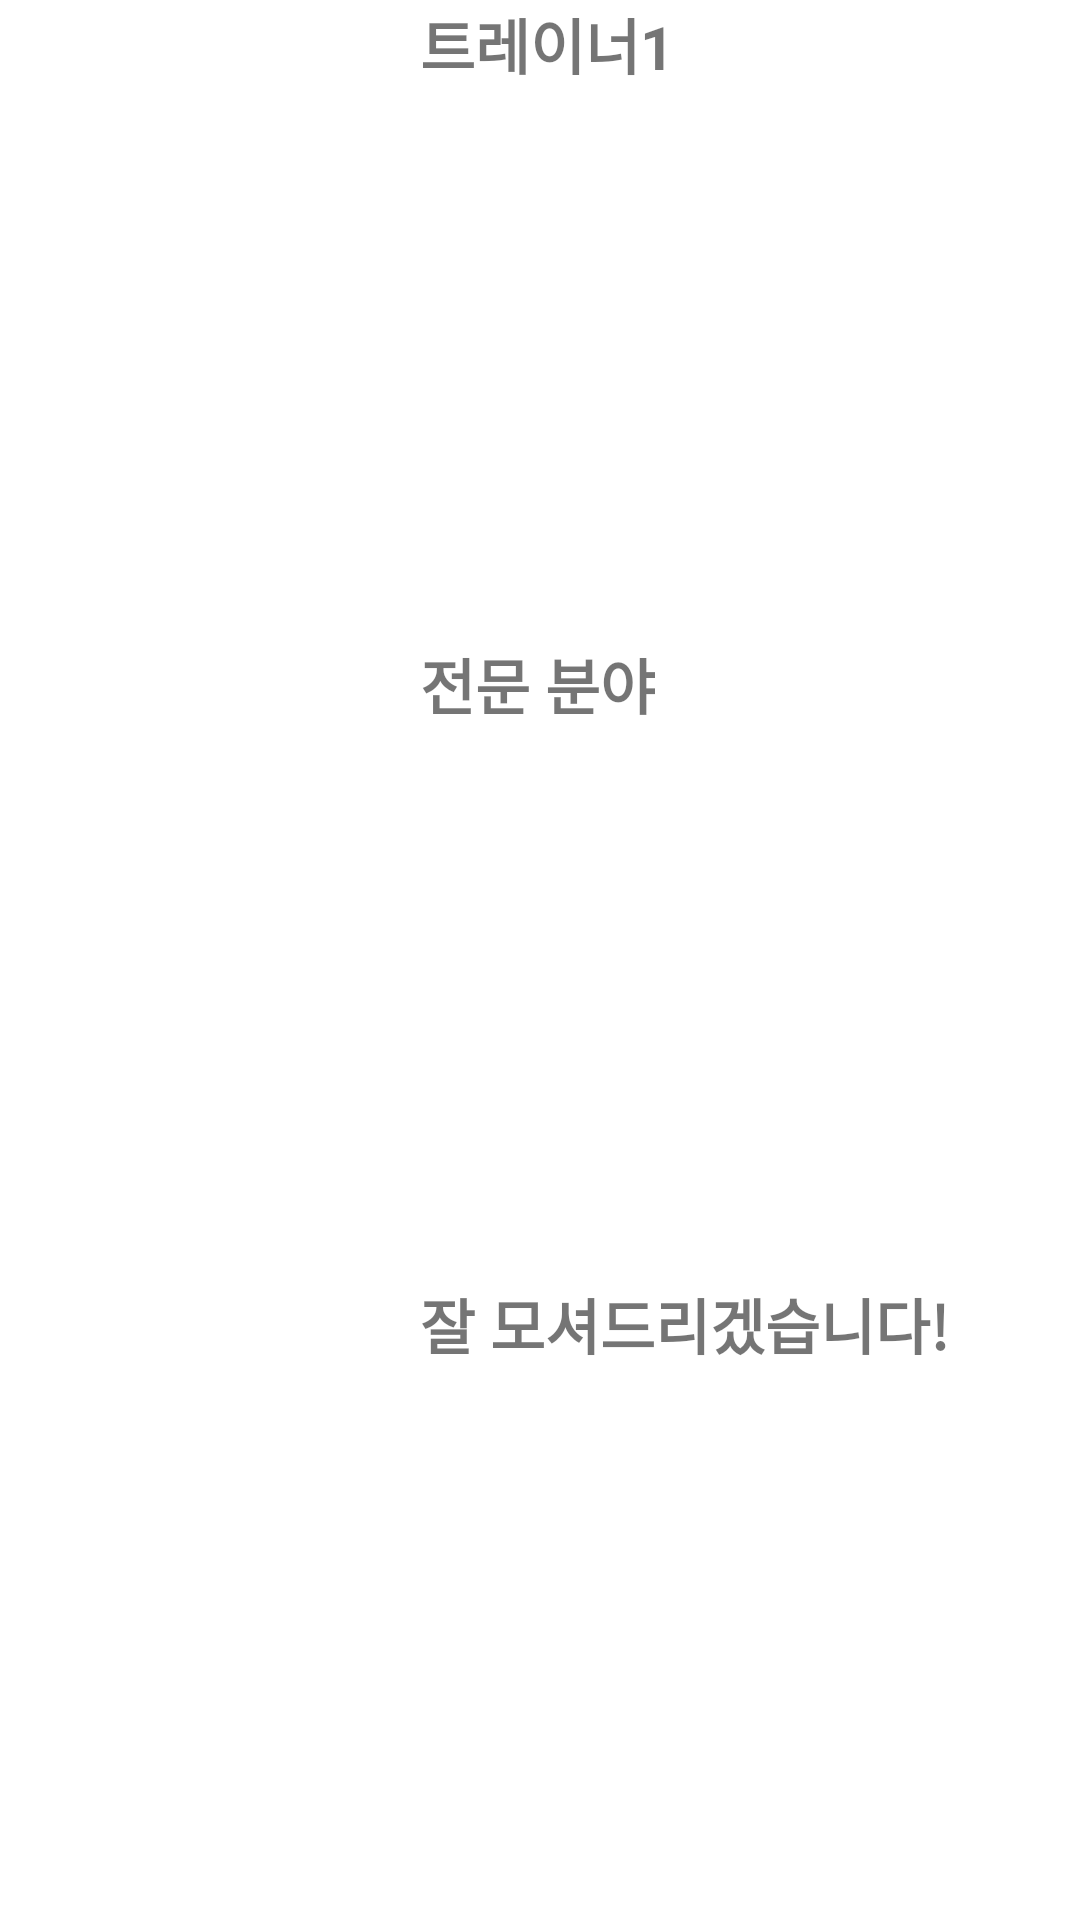

Here is an Android app screen rendered from its layout file. Give the layout XML and the strings, colors and styles it references.
<!-- AndroidManifest.xml: application theme Theme.TrainMePractice -->
<!-- res/layout/frag2_user_item.xml -->
<?xml version="1.0" encoding="utf-8"?>

<LinearLayout
    android:orientation="horizontal"
    xmlns:android="http://schemas.android.com/apk/res/android"
    android:layout_width="match_parent"
    android:layout_height="wrap_content"
    android:layout_margin="20dp">

    <ImageView
        android:id="@+id/frag2_image"
        android:layout_width="120dp"
        android:layout_height="120dp"
        android:src="@drawable/bonobono"
        android:layout_margin="10dp"/>

    <LinearLayout
        android:layout_width="match_parent"
        android:layout_height="match_parent"
        android:orientation="vertical">

        <TextView
            android:id="@+id/frag2_name"
            android:layout_width="wrap_content"
            android:layout_height="0dp"
            android:layout_weight="1"
            android:textSize="20sp"
            android:textStyle="bold"
            android:text="트레이너1"/>
        <TextView
            android:id="@+id/frag2_master"
            android:layout_width="wrap_content"
            android:layout_height="0dp"
            android:layout_weight="1"
            android:textSize="20sp"
            android:textStyle="bold"
            android:text="전문 분야"/>
        <TextView
            android:id="@+id/frag2_info"
            android:layout_width="wrap_content"
            android:layout_height="0dp"
            android:layout_weight="1"
            android:textSize="20sp"
            android:textStyle="bold"
            android:text="잘 모셔드리겠습니다!"/>

    </LinearLayout>

</LinearLayout>
<!-- resources referenced by this layout -->
<resources>
  <style name="Theme.TrainMePractice" parent="Theme.MaterialComponents.DayNight.DarkActionBar">
          
          <item name="colorPrimary">@color/purple_500</item>
          <item name="colorPrimaryVariant">@color/purple_700</item>
          <item name="colorOnPrimary">@color/white</item>
          
          <item name="colorSecondary">@color/teal_200</item>
          <item name="colorSecondaryVariant">@color/teal_700</item>
          <item name="colorOnSecondary">@color/black</item>
          
          <item name="android:statusBarColor" tools:targetApi="l">?attr/colorPrimaryVariant</item>
          
      </style>
  <color name="purple_500">#FF6200EE</color>
  <color name="purple_700">#FF3700B3</color>
  <color name="white">#FFFFFFFF</color>
  <color name="teal_200">#FF03DAC5</color>
  <color name="teal_700">#FF018786</color>
  <color name="black">#FF000000</color>
</resources>
